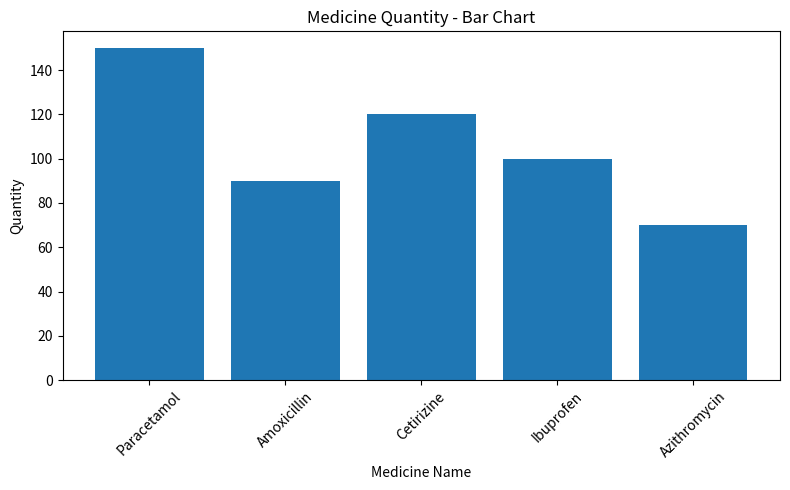
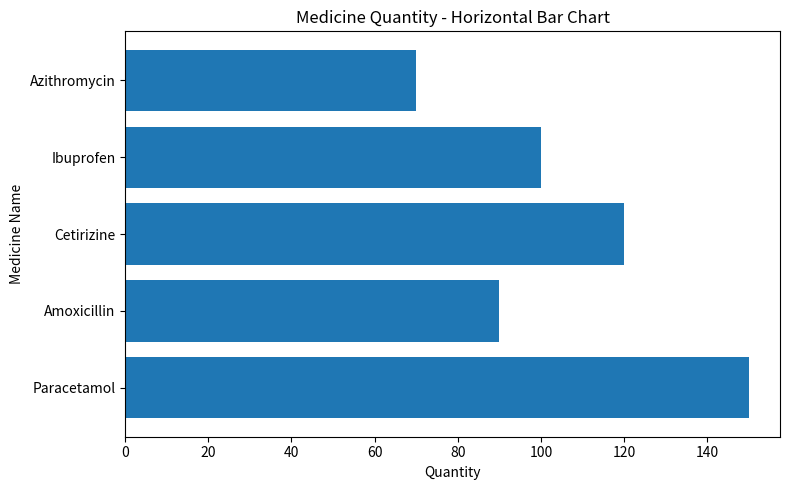
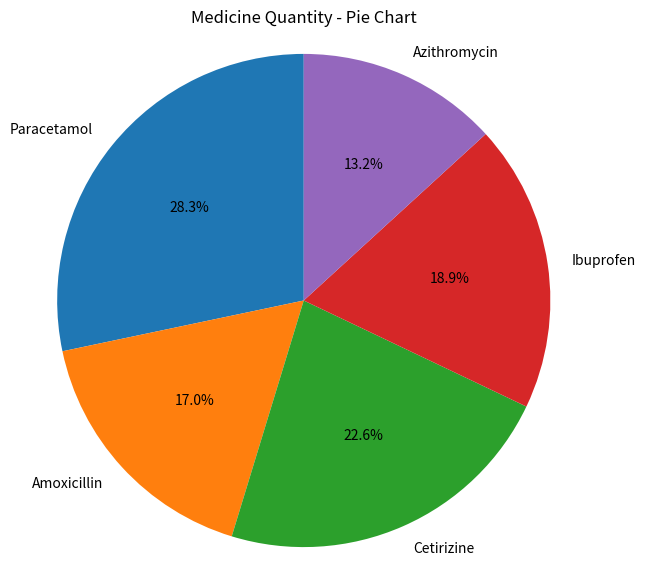
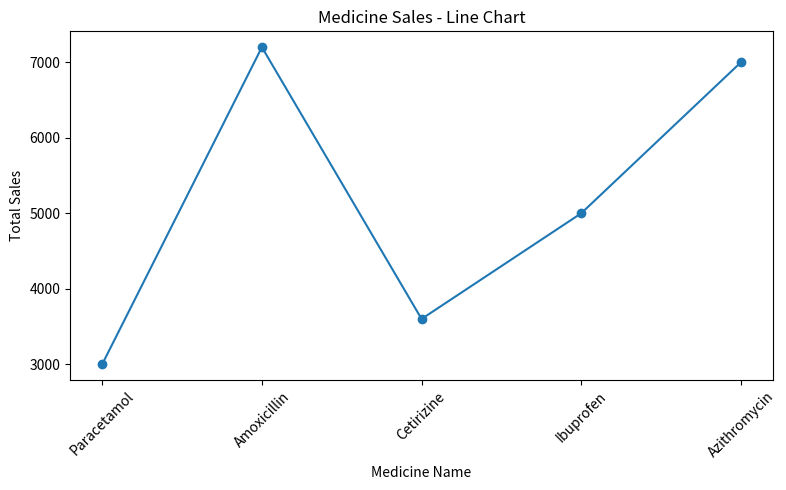
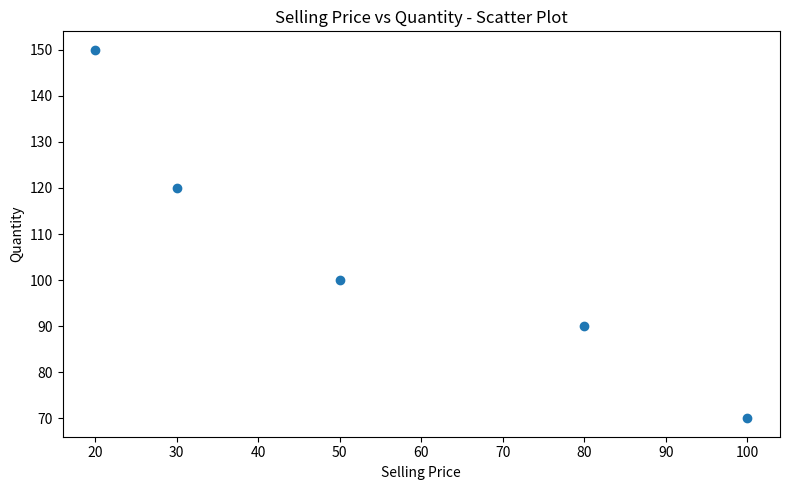
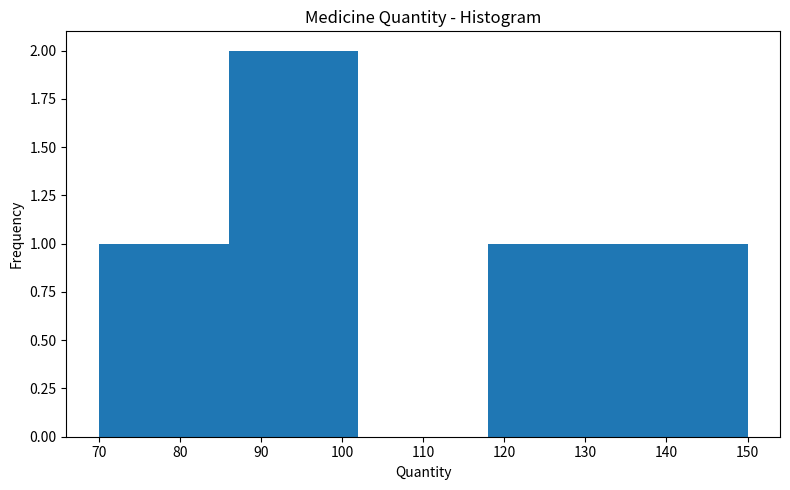
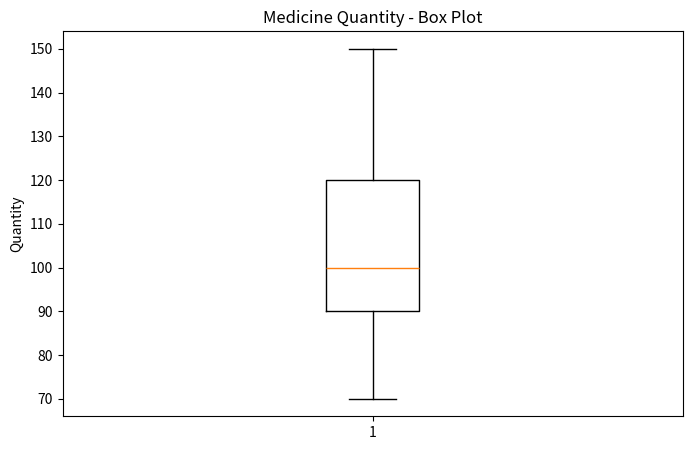
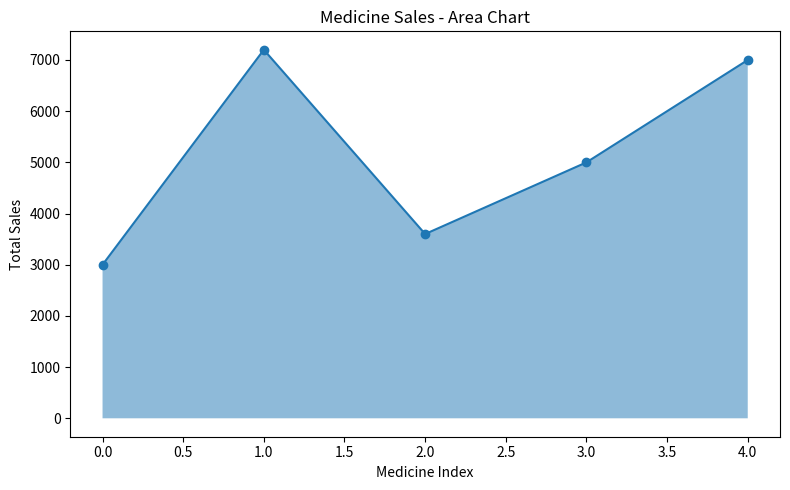

These charts were generated, in order, by the following Python code:
import pandas as pd
import matplotlib.pyplot as plt

# Create sample medical store data
data = {
    "Medicine Name": [
        "Paracetamol",
        "Amoxicillin",
        "Cetirizine",
        "Ibuprofen",
        "Azithromycin"
    ],
    "Selling Price": [20, 80, 30, 50, 100],
    "Quantity": [150, 90, 120, 100, 70]
}

df = pd.DataFrame(data)

# Calculate total sales
df["Total Sales"] = df["Selling Price"] * df["Quantity"]

print("Medical Store Dataset:")
print(df)

print("\nTotal Sales:", df["Total Sales"].sum())


# 1. Bar Chart
plt.figure(figsize=(8, 5))
plt.bar(df["Medicine Name"], df["Quantity"])
plt.title("Medicine Quantity - Bar Chart")
plt.xlabel("Medicine Name")
plt.ylabel("Quantity")
plt.xticks(rotation=45)
plt.tight_layout()
plt.show()


# 2. Horizontal Bar Chart
plt.figure(figsize=(8, 5))
plt.barh(df["Medicine Name"], df["Quantity"])
plt.title("Medicine Quantity - Horizontal Bar Chart")
plt.xlabel("Quantity")
plt.ylabel("Medicine Name")
plt.tight_layout()
plt.show()


# 3. Pie Chart
plt.figure(figsize=(7, 7))
plt.pie(
    df["Quantity"],
    labels=df["Medicine Name"],
    autopct="%1.1f%%",
    startangle=90
)
plt.title("Medicine Quantity - Pie Chart")
plt.axis("equal")
plt.show()


# 4. Line Chart
plt.figure(figsize=(8, 5))
plt.plot(
    df["Medicine Name"],
    df["Total Sales"],
    marker="o"
)
plt.title("Medicine Sales - Line Chart")
plt.xlabel("Medicine Name")
plt.ylabel("Total Sales")
plt.xticks(rotation=45)
plt.tight_layout()
plt.show()


# 5. Scatter Plot
plt.figure(figsize=(8, 5))
plt.scatter(df["Selling Price"], df["Quantity"])
plt.title("Selling Price vs Quantity - Scatter Plot")
plt.xlabel("Selling Price")
plt.ylabel("Quantity")
plt.tight_layout()
plt.show()


# 6. Histogram
plt.figure(figsize=(8, 5))
plt.hist(df["Quantity"], bins=5)
plt.title("Medicine Quantity - Histogram")
plt.xlabel("Quantity")
plt.ylabel("Frequency")
plt.tight_layout()
plt.show()


# 7. Box Plot
plt.figure(figsize=(8, 5))
plt.boxplot(df["Quantity"])
plt.title("Medicine Quantity - Box Plot")
plt.ylabel("Quantity")
plt.show()


# 8. Area Chart
plt.figure(figsize=(8, 5))
plt.fill_between(
    range(len(df)),
    df["Total Sales"],
    alpha=0.5
)
plt.plot(df["Total Sales"], marker="o")
plt.title("Medicine Sales - Area Chart")
plt.xlabel("Medicine Index")
plt.ylabel("Total Sales")
plt.tight_layout()
plt.show()
